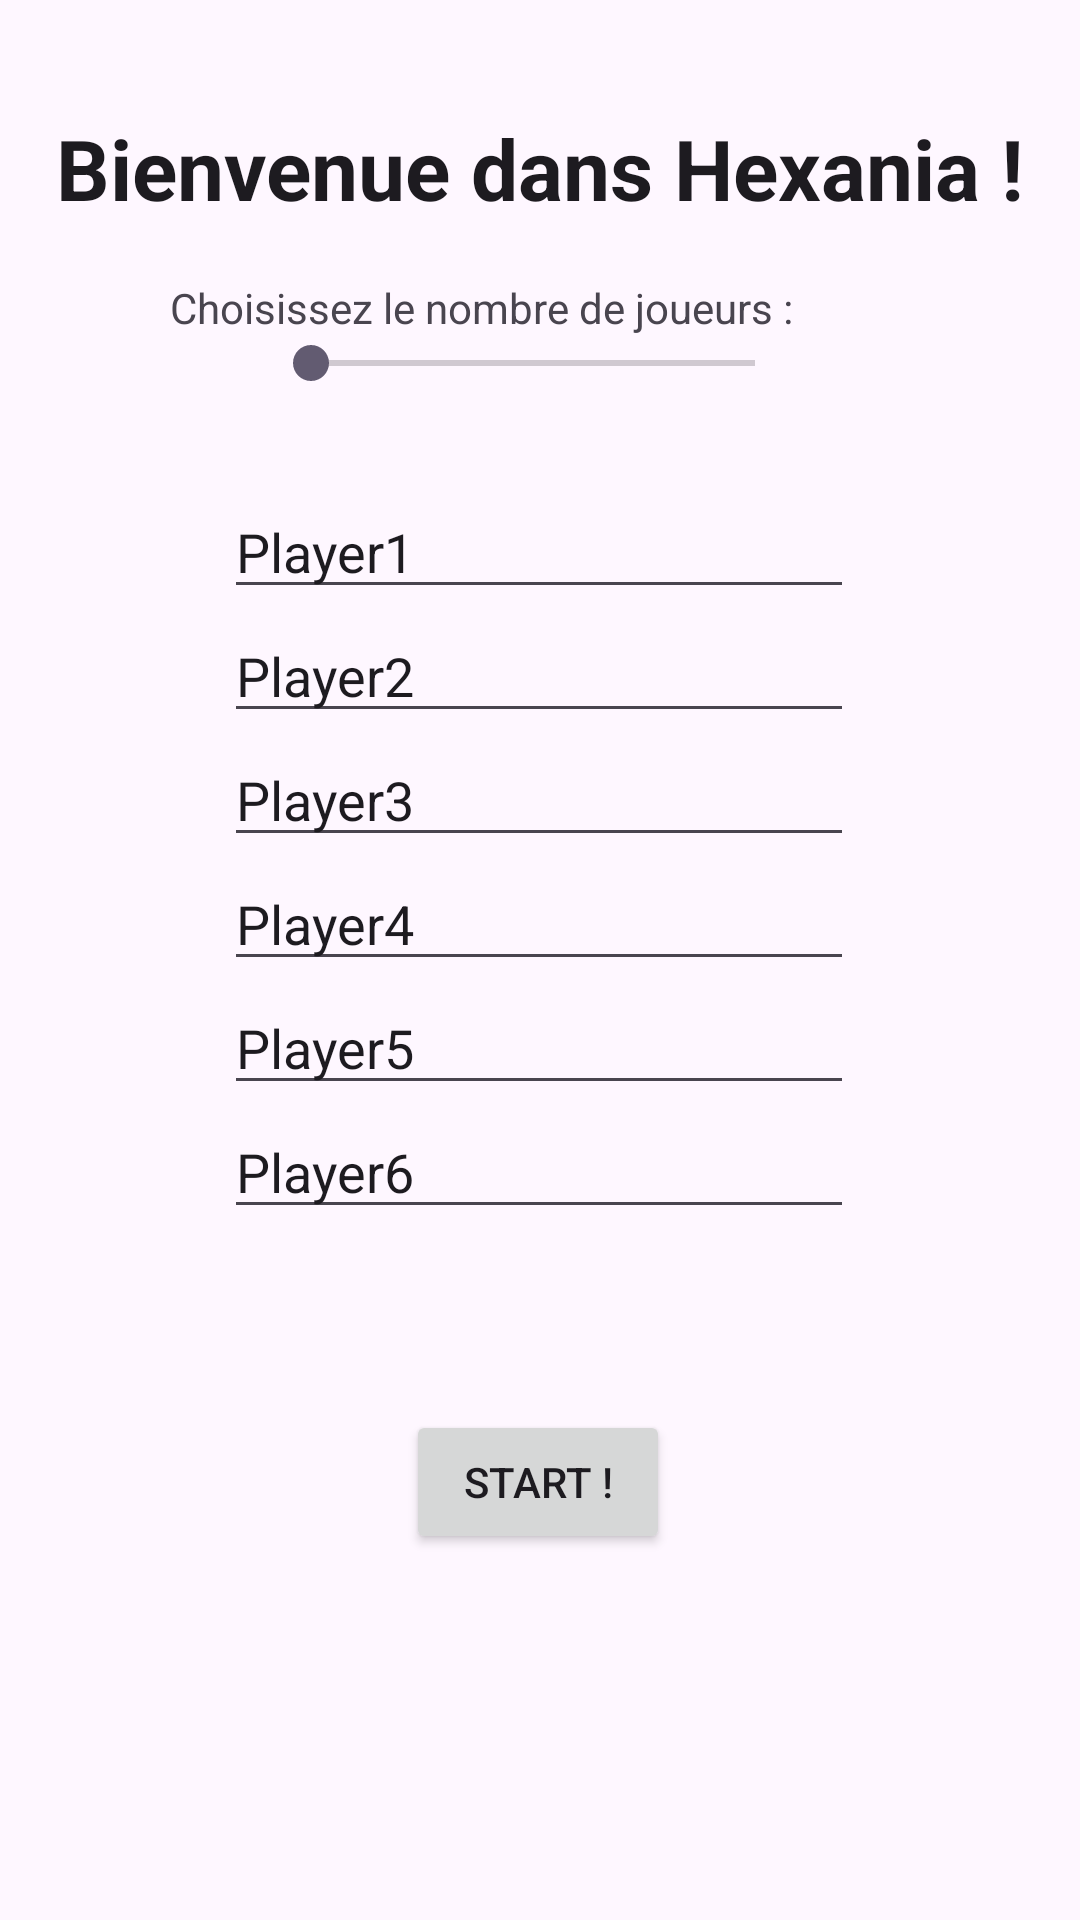

Produce the Android XML layout that renders to this screen, including the resource entries it uses.
<!-- AndroidManifest.xml: application theme Theme.Hexania -->
<!-- res/layout/det_num_player.xml -->
<?xml version="1.0" encoding="utf-8"?>
<androidx.constraintlayout.widget.ConstraintLayout xmlns:android="http://schemas.android.com/apk/res/android"
    xmlns:app="http://schemas.android.com/apk/res-auto"
    xmlns:tools="http://schemas.android.com/tools"
    android:id="@+id/main"
    android:layout_width="match_parent"
    android:layout_height="match_parent">

    <SeekBar
        android:id="@+id/seekBar_nbJoueur"
        android:layout_width="0dp"
        android:layout_height="wrap_content"
        app:layout_constraintBottom_toBottomOf="parent"
        app:layout_constraintEnd_toEndOf="parent"
        app:layout_constraintHorizontal_bias="0.487"
        app:layout_constraintStart_toStartOf="parent"
        app:layout_constraintTop_toTopOf="parent"
        app:layout_constraintVertical_bias="0.18"
        app:layout_constraintWidth_percent="0.5" />

    <EditText
        android:id="@+id/plainText_j1"
        android:layout_width="wrap_content"
        android:layout_height="wrap_content"
        android:ems="10"
        android:inputType="text"
        android:text="Player1"
        app:layout_constraintBottom_toBottomOf="parent"
        app:layout_constraintEnd_toEndOf="parent"
        app:layout_constraintHorizontal_bias="0.497"
        app:layout_constraintStart_toStartOf="parent"
        app:layout_constraintTop_toTopOf="parent"
        app:layout_constraintVertical_bias="0.26999998" />

    <EditText
        android:id="@+id/plainText_j2"
        android:layout_width="wrap_content"
        android:layout_height="wrap_content"
        android:ems="10"
        android:inputType="text"
        android:text="Player2"
        app:layout_constraintEnd_toEndOf="parent"
        app:layout_constraintHorizontal_bias="0.497"
        app:layout_constraintStart_toStartOf="parent"
        app:layout_constraintTop_toBottomOf="@+id/plainText_j1" />

    <EditText
        android:id="@+id/plainText_j3"
        android:layout_width="wrap_content"
        android:layout_height="wrap_content"
        android:ems="10"
        android:inputType="text"
        android:text="Player3"
        app:layout_constraintEnd_toEndOf="parent"
        app:layout_constraintHorizontal_bias="0.497"
        app:layout_constraintStart_toStartOf="parent"
        app:layout_constraintTop_toBottomOf="@+id/plainText_j2" />

    <EditText
        android:id="@+id/plainText_j4"
        android:layout_width="wrap_content"
        android:layout_height="wrap_content"
        android:ems="10"
        android:inputType="text"
        android:text="Player4"
        app:layout_constraintEnd_toEndOf="parent"
        app:layout_constraintHorizontal_bias="0.497"
        app:layout_constraintStart_toStartOf="parent"
        app:layout_constraintTop_toBottomOf="@+id/plainText_j3" />

    <EditText
        android:id="@+id/plainText_j5"
        android:layout_width="wrap_content"
        android:layout_height="wrap_content"
        android:ems="10"
        android:inputType="text"
        android:text="Player5"
        app:layout_constraintEnd_toEndOf="parent"
        app:layout_constraintHorizontal_bias="0.497"
        app:layout_constraintStart_toStartOf="parent"
        app:layout_constraintTop_toBottomOf="@+id/plainText_j4" />

    <EditText
        android:id="@+id/plainText_j6"
        android:layout_width="wrap_content"
        android:layout_height="wrap_content"
        android:ems="10"
        android:inputType="text"
        android:text="Player6"
        app:layout_constraintBottom_toBottomOf="parent"
        app:layout_constraintEnd_toEndOf="parent"
        app:layout_constraintHorizontal_bias="0.497"
        app:layout_constraintStart_toStartOf="parent"
        app:layout_constraintTop_toBottomOf="@+id/plainText_j5"
        app:layout_constraintVertical_bias="0.0" />

    <Button
        android:id="@+id/btn_start"
        android:layout_width="wrap_content"
        android:layout_height="wrap_content"
        android:text="Start !"
        app:layout_constraintBottom_toBottomOf="parent"
        app:layout_constraintEnd_toEndOf="parent"
        app:layout_constraintHorizontal_bias="0.498"
        app:layout_constraintStart_toStartOf="parent"
        app:layout_constraintTop_toBottomOf="@+id/plainText_j6"
        app:layout_constraintVertical_bias="0.32999998" />

    <TextView
        android:id="@+id/Hexania"
        android:layout_width="wrap_content"
        android:layout_height="wrap_content"
        android:fontFamily="sans-serif"
        android:text="Bienvenue dans Hexania !"
        android:textAlignment="center"
        android:textAppearance="@style/TextAppearance.AppCompat.Large"
        android:textSize="28sp"
        android:textStyle="bold"
        android:typeface="normal"
        app:layout_constraintBottom_toTopOf="@+id/seekBar_nbJoueur"
        app:layout_constraintEnd_toEndOf="parent"
        app:layout_constraintStart_toStartOf="parent"
        app:layout_constraintTop_toTopOf="parent" />

    <TextView
        android:id="@+id/labelSeekBar"
        android:layout_width="wrap_content"
        android:layout_height="wrap_content"
        android:labelFor="@id/seekBar_nbJoueur"
        android:text="Choisissez le nombre de joueurs : "
        app:layout_constraintBottom_toTopOf="@+id/seekBar_nbJoueur"
        app:layout_constraintEnd_toEndOf="@+id/seekBar_nbJoueur"
        app:layout_constraintHorizontal_bias="1.0"
        app:layout_constraintStart_toStartOf="@+id/seekBar_nbJoueur" />

    <TextView
        android:id="@+id/valSeekBar"
        android:layout_width="wrap_content"
        android:layout_height="wrap_content"
        app:layout_constraintBottom_toTopOf="@+id/seekBar_nbJoueur"
        app:layout_constraintStart_toEndOf="@+id/labelSeekBar"
        app:layout_constraintTop_toTopOf="@+id/labelSeekBar" />

</androidx.constraintlayout.widget.ConstraintLayout>
<!-- resources referenced by this layout -->
<resources>
  <style name="Theme.Hexania" parent="Base.Theme.Hexania" />
  <style name="Base.Theme.Hexania" parent="Theme.Material3.DayNight.NoActionBar">
          
          
      </style>
</resources>
